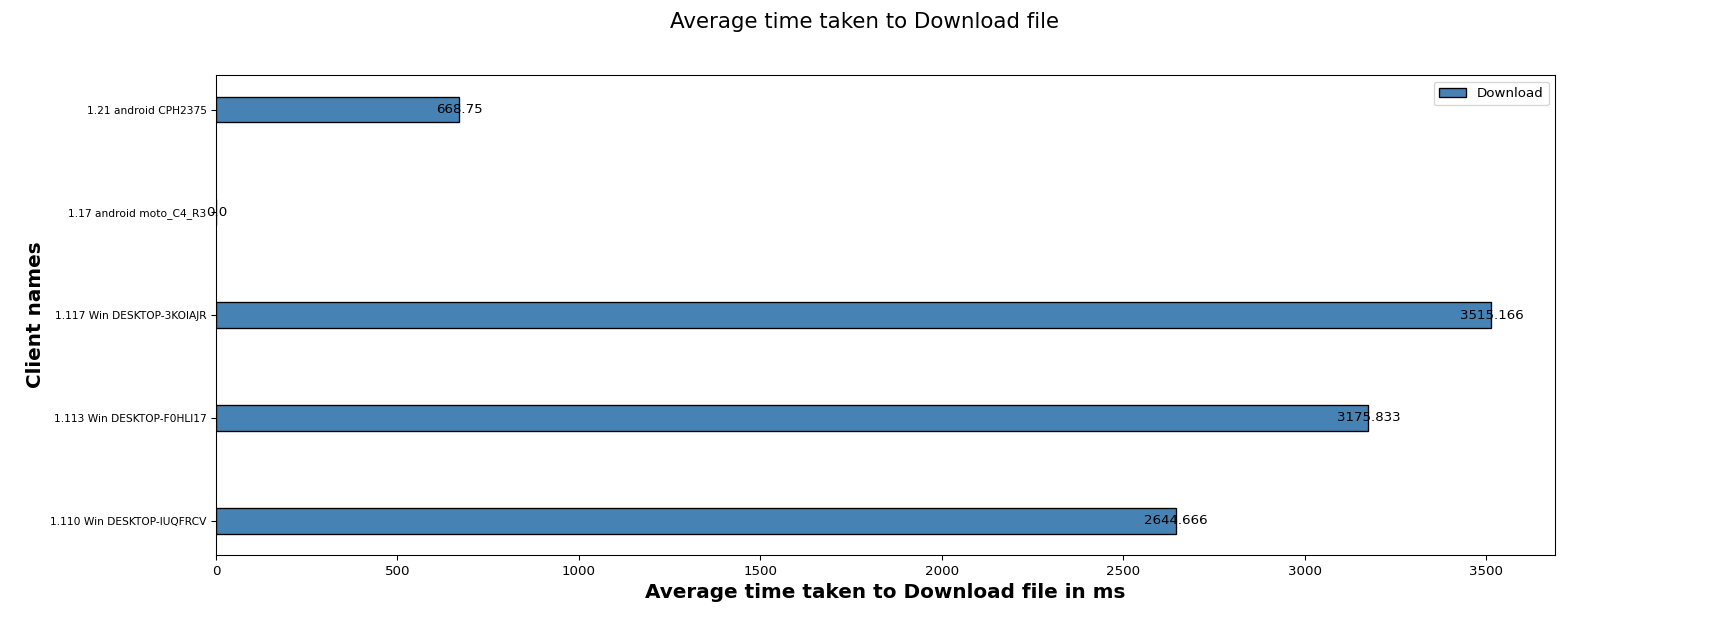

The data file committed next to this chart (first rows):
Client names, Download
1.110 Win DESKTOP-IUQFRCV, 2645
1.113 Win DESKTOP-F0HLI17, 3176
1.117 Win DESKTOP-3KOIAJR, 3515
1.17 android moto_C4_R3, 0.00
1.21 android CPH2375, 668.8
